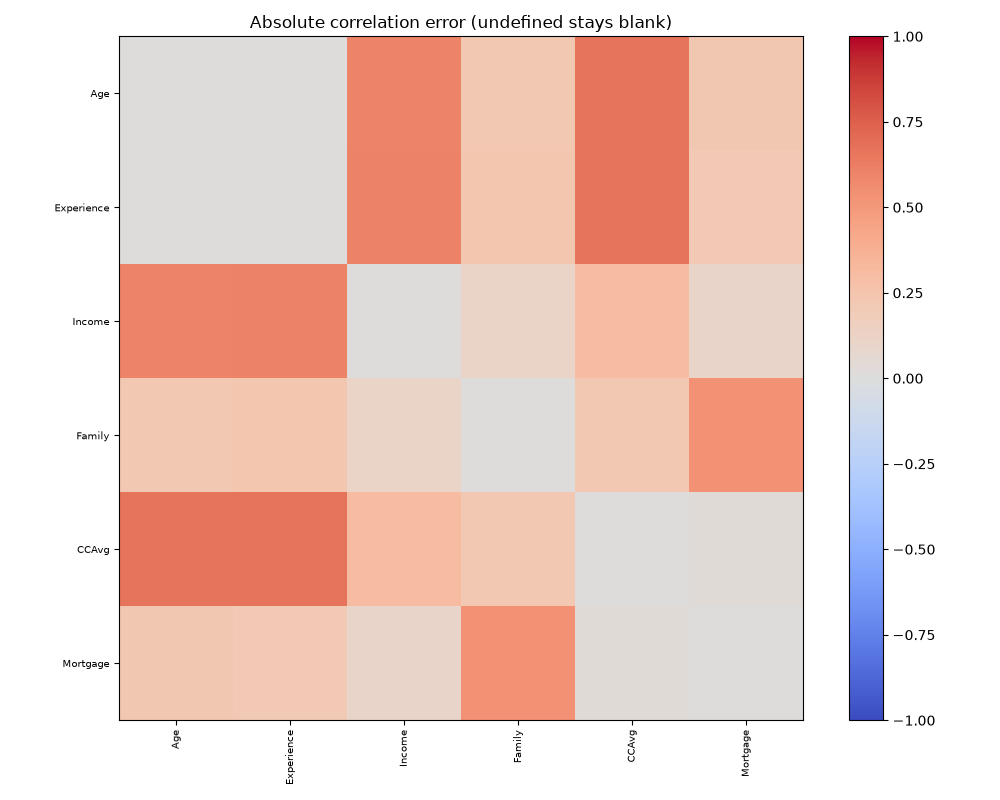

Values plotted in this chart, from the file beside it:
, Age, Experience, Income, Family, CCAvg, Mortgage
Age, 0.0, 0.002534, 0.5998, 0.2182, 0.6675, 0.2262
Experience, 0.002534, 0.0, 0.6068, 0.2276, 0.6712, 0.2099
Income, 0.5998, 0.6068, 0.0, 0.1121, 0.3051, 0.1075
Family, 0.2182, 0.2276, 0.1121, 0.0, 0.2135, 0.5372
CCAvg, 0.6675, 0.6712, 0.3051, 0.2135, 0.0, 0.0243
Mortgage, 0.2262, 0.2099, 0.1075, 0.5372, 0.0243, 0.0
